Run: headless pygame with SDL's dummy video driver; simulated clock (each Clock.tick advances the game by its frame time, no real sleeping); random seed 0; keys injected as events and as key.get_pressed() state; no mouse input.
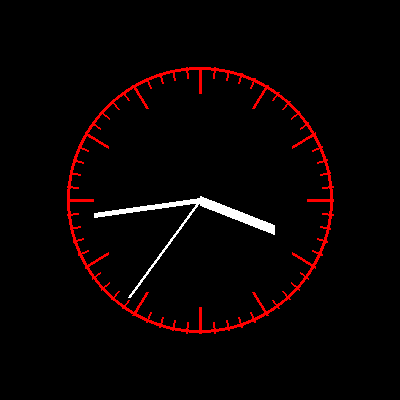
Frame 1 of 4 · flips 1–60 · no input
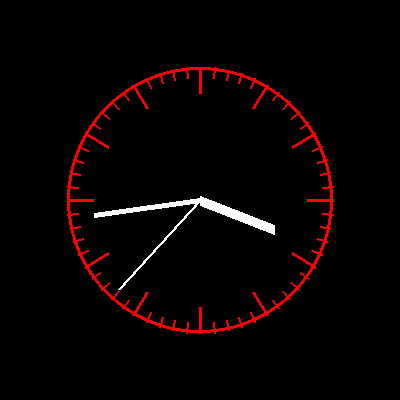
Frame 2 of 4 · flips 61–180 · tapped SPACE, RETURN · held RIGHT (→), D
Frame 3 of 4 · flips 181–300 · held DOWN (↓), S · screen unchanged from frame 2, image omitted
Frame 4 of 4 · flips 301–420 · held LEFT (←), A, UP (↑), W · screen unchanged from frame 3, image omitted

The pygame program that drew these frames:

import pygame, math, sys
from pygame.locals import *
from datetime import datetime
white = (255,255,255)
red = (255, 0, 0)
black = (0,0,0)
size = 400.0

def roint(num):
    return int(round(num))

screen = pygame.display.set_mode((roint(size),roint(size)))

while True:

    for event in pygame.event.get():
        if event.type == pygame.QUIT: 
            sys.exit()

    screen.fill(black)
    for hour in range(12):
        cos = math.cos(math.radians(360.0 / 12 * hour))
        sin = math.sin(math.radians(360.0 / 12 * hour))
        x_h_0 = roint(size/2 + size/15*cos*4)
        y_h_0 = roint(size/2 + size/15*sin*4)
        x_h_1 = roint(size/2 + size/3*cos)
        y_h_1 = roint(size/2 + size/3*sin)
        pygame.draw.line(screen, red,[x_h_0,y_h_0],[x_h_1,y_h_1],3)
        
    for minute in range(60):
        cos = math.cos(math.radians(360.0 / 60 * minute))
        sin = math.sin(math.radians(360.0 / 60 * minute))
        x_m_0 = roint(size/2 +size/13*cos*4)
        y_m_0 = roint(size/2 + size/13*sin*4)
        x_m_1 = roint(size/2 + size/3*cos)
        y_m_1 = roint(size/2 + size/3*sin)
        pygame.draw.line(screen, red,[x_m_0 ,y_m_0],[x_m_1 ,y_m_1],2)

    second = float(datetime.now().second)
    minute = float(datetime.now().minute)
    hour = float(datetime.now().hour)
    # Second
    angle = 6 * second - 90
    x = size/2 + 9*size/30 * math.cos(math.radians(angle))
    y = size/2 + 9*size/30 * math.sin(math.radians(angle))
    pygame.draw.line(screen, white,[size/2,size/2],[x, y],3)
    # Minute Hand
    angle = 6 * minute + second/10 - 90
    x = size/2 + 8*size/30 * math.cos(math.radians(angle))
    y = size/2 + 8*size/30 * math.sin(math.radians(angle))
    pygame.draw.line(screen, white,[size/2,size/2],[x, y],5)
    # Second Hand
    angle = 30 * (hour%12) + 5*minute/10 - 90
    x = size/2 + 6*size/30 * math.cos(math.radians(angle))
    y = size/2 + 6*size/30 * math.sin(math.radians(angle))
    pygame.draw.line(screen, white,[size/2,size/2],[x, y],10)

    # The Clock
    pygame.draw.circle(screen, red, (roint(size/2), roint(size/2)),roint(size/3), 3)        

    
    pygame.display.flip()
